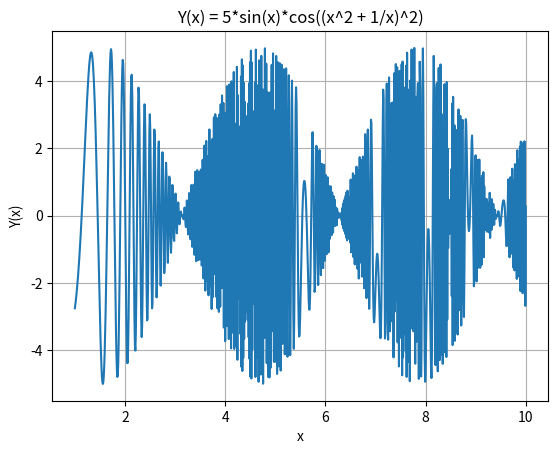

Write the Python code that produced this figure. (Note: this script raises an exception after producing the figure.)
import matplotlib.pyplot as plt  # Для побудови графіків
from collections import Counter  # Для підрахунку частоти елементів
import numpy as np               # Для роботи з масивами (використовується для позицій стовпців)
import os 

def task_1():       
    x = np.linspace(1, 10, 1000)
    y = 5 * np.sin(x) * np.cos((x**2 + 1/x)**2)

    plt.plot(x, y)
    plt.title("Y(x) = 5*sin(x)*cos((x^2 + 1/x)^2)")
    plt.xlabel("x")
    plt.ylabel("Y(x)")
    plt.grid()
    plt.savefig("Lab_7_SLP/graph.png")
    plt.show()
    print("Графік збережено у файл Lab_7_SLP/graph.png")

def task_2():
    """
    Зобразити гістограму частоти появи літер у тексті
    та зберегти у .png файл.
    """
    # Перевіряємо, чи існує файл 'Lab_7_SLP/text.txt'
    if not os.path.exists("Lab_7_SLP/text.txt"):
        print("Файл 'Lab_7_SLP/text.txt' не знайдено.")
        return

    # Відкриваємо файл 'Lab_7_SLP/text.txt' для читання з кодуванням utf-8
    with open("Lab_7_SLP/text.txt", "r", encoding='utf-8') as file:
        text = file.read() # Читаємо весь вміст файлу
        # Перевіряємо, чи файл не порожній
        if not text:
            print("Текстовий файл порожній.")
            return

    # Переводимо весь текст у нижній регістр для уніфікації підрахунку
    text = text.lower()

    # Видаляємо з тексту всі символи, крім літер
    cleaned_text = "".join(filter(str.isalpha, text))

    # Перевіряємо, чи залишились літери після очищення
    if not cleaned_text:
        print("У текстовому файлі не знайдено літер.")
        return

    # Підраховуємо частоту кожної літери
    letter_counts = Counter(cleaned_text)
    
    # Сортуємо літери за алфавітом для відображення на гістограмі
    sorted_items = sorted(letter_counts.items())
    # Розділяємо відсортовані пари (літера, частота) на два списки
    letters = [item[0] for item in sorted_items]     # Список літер
    frequencies = [item[1] for item in sorted_items] # Список відповідних частот

    # Перевіряємо, чи є дані для побудови графіка
    if not letters:
        print("Немає літер для побудови гістограми.")
        return

    # Створюємо масив позицій для стовпців на осі X
    x = np.arange(len(letters))

    plt.figure(figsize=(max(10, len(letters) * 0.4), 4)) # Встановлюємо ширину графіка в залежності від кількості літер
    plt.bar(x, frequencies, align='center')
    plt.xticks(x, letters)
    plt.xlabel("Літери")        # Підпис осі X
    plt.ylabel("Частота")       # Підпис осі Y
    plt.title("Гістограма частоти літер")
    plt.grid(axis='y', linestyle='--')
    plt.tight_layout()
    plt.savefig("Lab_7_SLP/letter_frequency_histogram.png")
    print("Гістограму збережено у файл Lab_7_SLP/letter_frequency_histogram.png")
    plt.show()

def task_3():
    """
    Зобразити гістограму частоти появи у певному
    тексті звичайних, питальних та окличних речень,
    а також речень, що завершуються трикрапкою та зберегти у .png файл.
    """

    if not os.path.exists("Lab_7_SLP/text.txt"):
        print("Файл 'Lab_7_SLP/text.txt' не знайдено.")
        return
    
    with open("Lab_7_SLP/text.txt", "r", encoding='utf-8') as file:
        text = file.read()
    if not text.strip():
        print("Текстовий файл порожній.")
        return
    
    # Підрахунок типів речень без регулярних виразів
    question_sentences = text.count('?')
    exclamatory_sentences = text.count('!')
    ellipsis_sentences = text.count('...')

    # Підрахунок звичайних речень (крапка, але не трикрапка)
    dot_count = text.count('.')
    if dot_count < ellipsis_sentences * 3:
        print("Некоректна кількість трикрапок у тексті.")
        return

    normal_sentences = dot_count - ellipsis_sentences * 3
   
    if all(count == 0 for count in [normal_sentences, question_sentences, exclamatory_sentences, ellipsis_sentences]):
        print("У тексті не знайдено жодного речення.")
        return

    # Дані для гістограми
    categories = ['Звичайне', 'Питальне', 'Окличне', 'Трикрапка']
    counts = [normal_sentences, question_sentences, exclamatory_sentences, ellipsis_sentences]

    # Створюємо нову фігуру для графіка
    plt.figure(figsize=(5, 5))
    plt.bar(categories, counts, color=['blue', 'green', 'red', 'orange'])
    plt.xlabel('Тип речення')
    plt.ylabel('Кількість')
    plt.title('Гістограма частоти типів речень')
    plt.grid(axis='y', linestyle='--')
    plt.tight_layout()
    plt.savefig("Lab_7_SLP/sentence_type_histogram.png")
    plt.show()
    
    # Зберігаємо гістограму у файл
    print("Гістограму збережено у файл Lab_7_SLP/sentence_type_histogram.png")
    

if __name__ == "__main__":
    task_1()
    task_2()
    task_3()
